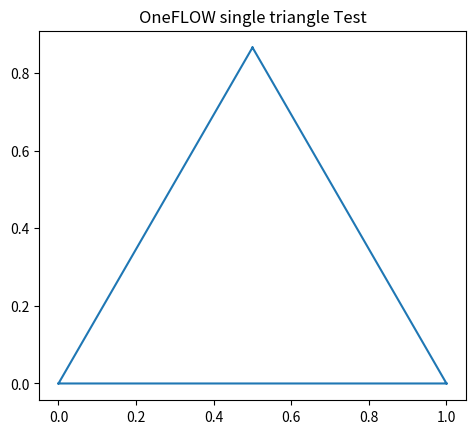

The matplotlib source for this figure:
import matplotlib.pyplot as plt
import numpy as np

xy = np.asarray([
    [0.0, 0.0],
    [1.0, 0.0],
    [0.5, 0.866]
    ])

x = xy[:, 0]
y = xy[:, 1]

triangles = np.asarray([
    [0, 1, 2], ])
fig, ax = plt.subplots()
ax.set_aspect('equal')
ax.triplot(x, y, triangles )
ax.set_title('OneFLOW single triangle Test')

plt.show()
